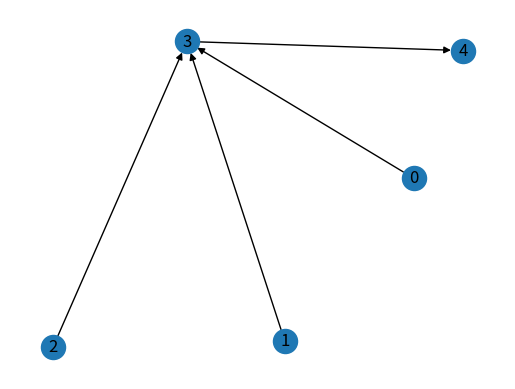

Here is the Python script that generated this plot:
import random
import numpy as np
import pandas as pd
import networkx as nx
from scipy import stats

DISCRETE = 'discrete'
CONTINUOUS = 'continuous'

def random_polynomial(n_args, noise_scale=0.01):
    intercept = random.random()
    coefs = [random.random() for _ in range(n_args)]
    pows  = [random.randint(1, 3) for _ in range(n_args)]
    fn = lambda *args: intercept \
        + sum(c*a**p for a, c, p in zip(args, coefs, pows)) \
        + random.random() * noise_scale
    return fn, {
        'intercept': intercept,
        'coefficients': coefs,
        'powers': pows
    }

def random_dag(n, p):
    # Doesn't guarantee the graph is connected,
    # but we want to simulate the possibility of unrelated
    # variables anyways
    graph = nx.fast_gnp_random_graph(n, p, directed=True)
    return nx.DiGraph([(u, v) for (u, v) in graph.edges() if u < v])

def random_dist(typ, discrete_range=(2, 5)):
    if typ is DISCRETE:
        # For now, beta-binomial
        alpha = stats.halfnorm.rvs(loc=0, scale=1)
        beta = stats.halfnorm.rvs(loc=0, scale=1)
        return {
            'name': 'betabinom',
            'params': {
                'n': np.random.randint(*discrete_range),
                'a': alpha,
                'b': beta
            }
        }

    elif typ is CONTINUOUS:
        # For now, normal
        mean = stats.norm.rvs(loc=0, scale=1)
        std = stats.halfnorm.rvs(loc=0, scale=1)
        return {
            'name': 'norm',
            'params': {
                'loc': mean,
                'scale': std
            }
        }


def generate_exercise(n_features=5, discrete_range=(2,5), scale_range=(1, 100), p_discrete=0.5, p_edge=0.2, p_observed=1., pop_size=10000, sample_size=1000):
    """
    - n_features: how many features
    - discrete_range: (min, max) for discrete values
    - scale_range: (min, max) range for scaling of continuous values
    - p_discrete: probability of a discrete feature
    - p_edge: probability of edge forming in DAG
    - p_observed: probability that a feature is observed
    - pop_size: total population of examples
    - sample_size: size of sample drawn from population
    """
    # <https://docs.scipy.org/doc/scipy/reference/stats.html>

    # Generate random DAG
    dag = random_dag(n_features, p_edge)

    # Features
    feats = [{
        'observed': True,
        'type': DISCRETE
            if random.random() < p_discrete
            else CONTINUOUS
    } for _ in range(n_features)]

    # Random scaling for continuous variables
    for f in feats:
        if f['type'] is CONTINUOUS:
            f['scale'] = np.random.randint(*scale_range)
        else:
            f['scale'] = 1.

    # Get roots
    roots = []
    for n in dag.nodes:
        if not nx.ancestors(dag, n):
            roots.append(n)

    # Initialize roots
    for root in roots:
        feat = feats[root]
        dist = random_dist(feat['type'], discrete_range=discrete_range)
        feat['dist'] = dist['name']
        feat['params'] = dist['params']

    # Get isolated variables
    isolated = []
    for i in range(len(feats)):
        if i not in dag.nodes:
            feat = feats[i]
            dist = random_dist(feat['type'], discrete_range=discrete_range)
            feat['dist'] = dist['name']
            feat['params'] = dist['params']
            isolated.append(i)

    # Get intermediary nodes,
    # nodes w/ both parents and children
    # These may or may not be unobserved
    for n in dag.nodes:
        parents = list(dag.predecessors(n))
        children = list(dag.successors(n))
        if len(parents) > 0 and len(children) > 0:
            if random.random() > p_observed:
                feats[n]['observed'] = False

    # Initialize other functions
    for n in dag.nodes():
        if n in roots: continue
        parents = list(dag.predecessors(n))
        fn, params = random_polynomial(len(parents))
        feats[n]['fn'] = fn
        feats[n]['params'] = params

    # Generate population
    samples = {}
    fringe = []
    for n in roots + isolated:
        feat = feats[n]
        dist = getattr(stats, feat['dist'])
        samples[n] = dist.rvs(**feat['params'], size=pop_size)
        if n in roots:
            fringe += dag.successors(n)

    while fringe:
        n = fringe.pop(0)

        if n in samples: continue
        parents = list(dag.predecessors(n))

        # Need to have samples for all parents
        if not all(pa in samples for pa in parents):
            fringe.append(n)
            continue

        vals = [samples[pa] for pa in parents]
        samples[n] = feats[n]['fn'](*vals)

        # If this is a discrete variable, discretize
        # There is probably a better way to do this
        if feats[n]['type'] is DISCRETE:
            n_bins = np.random.randint(*discrete_range)
            _, bins = np.histogram(samples[n], bins=n_bins)
            samples[n] = np.digitize(samples[n], bins=bins)

        fringe += dag.successors(n)

    # Apply scaling
    for f in samples.keys():
        if feats[f]['type'] is CONTINUOUS:
            samples[f] *= feats[f]['scale']

    # Generate complete population dataframe
    pop_df = pd.DataFrame(samples)

    # Hide unobserved variables
    for f in samples.keys():
        if not feats[f]['observed']:
            del samples[f]

    # This assumes a perfectly random
    # sampling procedure. Could introduce
    # bias into the process, e.g. a distribution
    # over costs of sampling a particular
    # sub-population so they are underrepresented
    n_drop = pop_size - sample_size
    sample_df = pd.DataFrame(samples)
    drop_idx = np.random.choice(sample_df.index, n_drop, replace=False)
    sample_df.drop(drop_idx, inplace=True)
    return sample_df, {
        'dag': dag,
        'features': feats,
        'roots': roots,
        'population': pop_df
    }


if __name__ == '__main__':
    import matplotlib.pyplot as plt
    df, world = generate_exercise()
    print(df)
    print(world['features'])
    nx.draw_networkx(world['dag'])
    plt.axis('off')
    plt.show()
